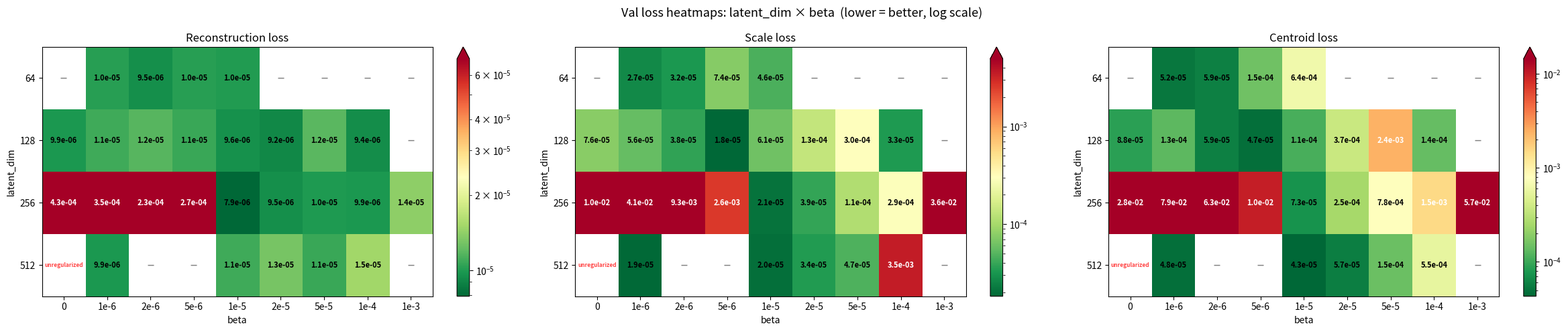

This chart was generated by the following Python code: (Note: this script raises an exception after producing the figure.)
#!/usr/bin/env python
"""Generate the latent_dim × beta heatmap of val metrics.

Run from project root:
    python scripts/plot_heatmap.py
Output: runs/heatmap_dim_beta.png
"""

import numpy as np
import matplotlib
matplotlib.use("Agg")
import matplotlib.pyplot as plt
import matplotlib.colors as mcolors

# ── data ──────────────────────────────────────────────────────────────────────
# Rows: latent_dim ∈ {128, 256, 512}
# Cols: beta ∈ {0, 1e-6, 1e-5, 1e-4, 1e-3}
# Values: val metric at best epoch; None = not run.
# SPECIAL: cells with a non-numeric outcome (collapse, crash, timeout).

DIMS  = [64, 128, 256, 512]
BETAS = [0, 1e-6, 2e-6, 5e-6, 1e-5, 2e-5, 5e-5, 1e-4, 1e-3]

# (dim, beta) → (val_recon, val_scale, val_centroid)
DATA = {
    # Scan 6 — dim=64 beta sweep
    (64,  1e-6): (1.02e-5, 2.70e-5, 5.24e-5),  # partial collapse (KL=25.4)
    (64,  2e-6): (9.5e-6,  3.24e-5, 5.88e-5),  # partial collapse (KL=5.78)
    (64,  5e-6): (1.02e-5, 7.41e-5, 1.51e-4),
    (64,  1e-5): (1.01e-5, 4.60e-5, 6.37e-4),

    # Scan 1 — dim=128 beta sweep
    (128, 0):    (9.9e-6,  7.6e-5,  8.8e-5),
    (128, 1e-6): (1.1e-5,  5.6e-5,  1.3e-4),
    (128, 1e-5): (9.6e-6,  6.1e-5,  1.1e-4),
    (128, 1e-4): (9.4e-6,  3.3e-5,  1.4e-4),

    # Scan 5 — dim=128 fine beta sweep
    (128, 2e-6): (1.17e-5, 3.78e-5, 5.87e-5),
    (128, 5e-6): (1.08e-5, 1.82e-5, 4.72e-5),
    (128, 2e-5): (9.2e-6,  1.34e-4, 3.66e-4),
    (128, 5e-5): (1.18e-5, 2.99e-4, 2.36e-3),

    # Scan 2 / 3 / 4 / 5 — dim=256 (collapsed cells from Scan 4)
    (256, 0):    (4.3e-4,  1.0e-2,  2.8e-2),  # collapsed epoch 9
    (256, 1e-6): (3.5e-4,  4.1e-2,  7.9e-2),  # collapsed epoch 11
    (256, 2e-6): (2.33e-4, 9.3e-3,  6.3e-2),  # collapsed epoch 13
    (256, 5e-6): (2.68e-4, 2.58e-3, 1.0e-2),  # collapsed epoch 11
    (256, 1e-5): (7.9e-6,  2.1e-5,  7.3e-5),
    (256, 2e-5): (9.51e-6, 3.87e-5, 2.53e-4),  # Scan 5 rerun, 500 epochs
    (256, 5e-5): (9.97e-6, 1.11e-4, 7.76e-4),  # Scan 5 rerun, epoch-500 converged value
    (256, 1e-4): (9.9e-6,  2.9e-4,  1.5e-3),
    (256, 1e-3): (1.4e-5,  3.6e-2,  5.7e-2),

    # Scan 3 / 4 / 5 — dim=512 (512+1e-6 timed out at epoch 459)
    (512, 1e-6): (9.9e-6,  1.9e-5,  4.8e-5),  # t/o epoch 459, not collapsed (KL=1.39)
    (512, 1e-5): (1.1e-5,  2.0e-5,  4.3e-5),
    (512, 2e-5): (1.30e-5, 3.40e-5, 5.70e-5),  # Scan 5 rerun, 500 epochs
    (512, 5e-5): (1.08e-5, 4.73e-5, 1.46e-4),  # Scan 5 rerun, 500 epochs
    (512, 1e-4): (1.5e-5,  3.5e-3,  5.5e-4),
}

# Cells with a special label overlaid on (or instead of) the numeric value.
# "unreg" = posterior collapse (beta too low); "crash" = NaN/exception
# "t/o" = timed out; "partial" = partial collapse, still shows numeric value
SPECIAL = {
    (512, 0): "unreg",  # collapsed before epoch 50, no CSV
}

# ── build arrays ──────────────────────────────────────────────────────────────
nrows, ncols = len(DIMS), len(BETAS)
recon    = np.full((nrows, ncols), np.nan)
scale    = np.full((nrows, ncols), np.nan)
centroid = np.full((nrows, ncols), np.nan)

for ri, d in enumerate(DIMS):
    for ci, b in enumerate(BETAS):
        if (d, b) in DATA:
            r, s, c = DATA[(d, b)]
            recon[ri, ci]    = r
            scale[ri, ci]    = s
            centroid[ri, ci] = c

# ── plot ──────────────────────────────────────────────────────────────────────
fig, axes = plt.subplots(1, 3, figsize=(24, 5))
fig.suptitle("Val loss heatmaps: latent_dim × beta  (lower = better, log scale)",
             fontsize=13)

beta_labels = ["0", "1e-6", "2e-6", "5e-6", "1e-5", "2e-5", "5e-5", "1e-4", "1e-3"]
dim_labels  = [str(d) for d in DIMS]

panels = [
    ("Reconstruction loss", recon),
    ("Scale loss",          scale),
    ("Centroid loss",       centroid),
]

for ax, (title, mat) in zip(axes, panels):
    valid = mat[~np.isnan(mat)]
    vmin = valid.min()
    vmax = np.percentile(valid, 85)
    norm = mcolors.LogNorm(vmin=vmin, vmax=vmax)
    cmap = plt.cm.RdYlGn_r

    im = ax.imshow(mat, norm=norm, cmap=cmap, aspect="auto")
    plt.colorbar(im, ax=ax, extend="max")

    ax.set_xticks(range(ncols))
    ax.set_xticklabels(beta_labels)
    ax.set_yticks(range(nrows))
    ax.set_yticklabels(dim_labels)
    ax.set_xlabel("beta")
    ax.set_ylabel("latent_dim")
    ax.set_title(title)

    for ri, d in enumerate(DIMS):
            for ci, b in enumerate(BETAS):
                v = mat[ri, ci]
                special = SPECIAL.get((d, b))
                if special == "unreg":
                    ax.text(ci, ri, "unregularized", ha="center", va="center",
                            fontsize=6, color="#ff4444", fontweight="bold")
                elif special == "crash":
                    ax.text(ci, ri, "NaN", ha="center", va="center",
                            fontsize=8, color="gray", fontweight="bold")
                elif special == "t/o":
                    ax.text(ci, ri, "t/o", ha="center", va="center",
                            fontsize=8, color="gray", fontweight="bold")
                elif np.isnan(v):
                    ax.text(ci, ri, "—", ha="center", va="center",
                            fontsize=8, color="gray", fontweight="bold")
                else:
                    txt = f"{v:.1e}"
                    normed = (np.log10(v) - np.log10(vmin)) / (np.log10(vmax) - np.log10(vmin))
                    color = "white" if normed > 0.5 else "black"
                    ax.text(ci, ri, txt, ha="center", va="center",
                            fontsize=8, color=color, fontweight="bold")

plt.tight_layout()
out = "runs/heatmap_dim_beta.png"
plt.savefig(out, dpi=150, bbox_inches="tight")
print(f"Saved {out}")
